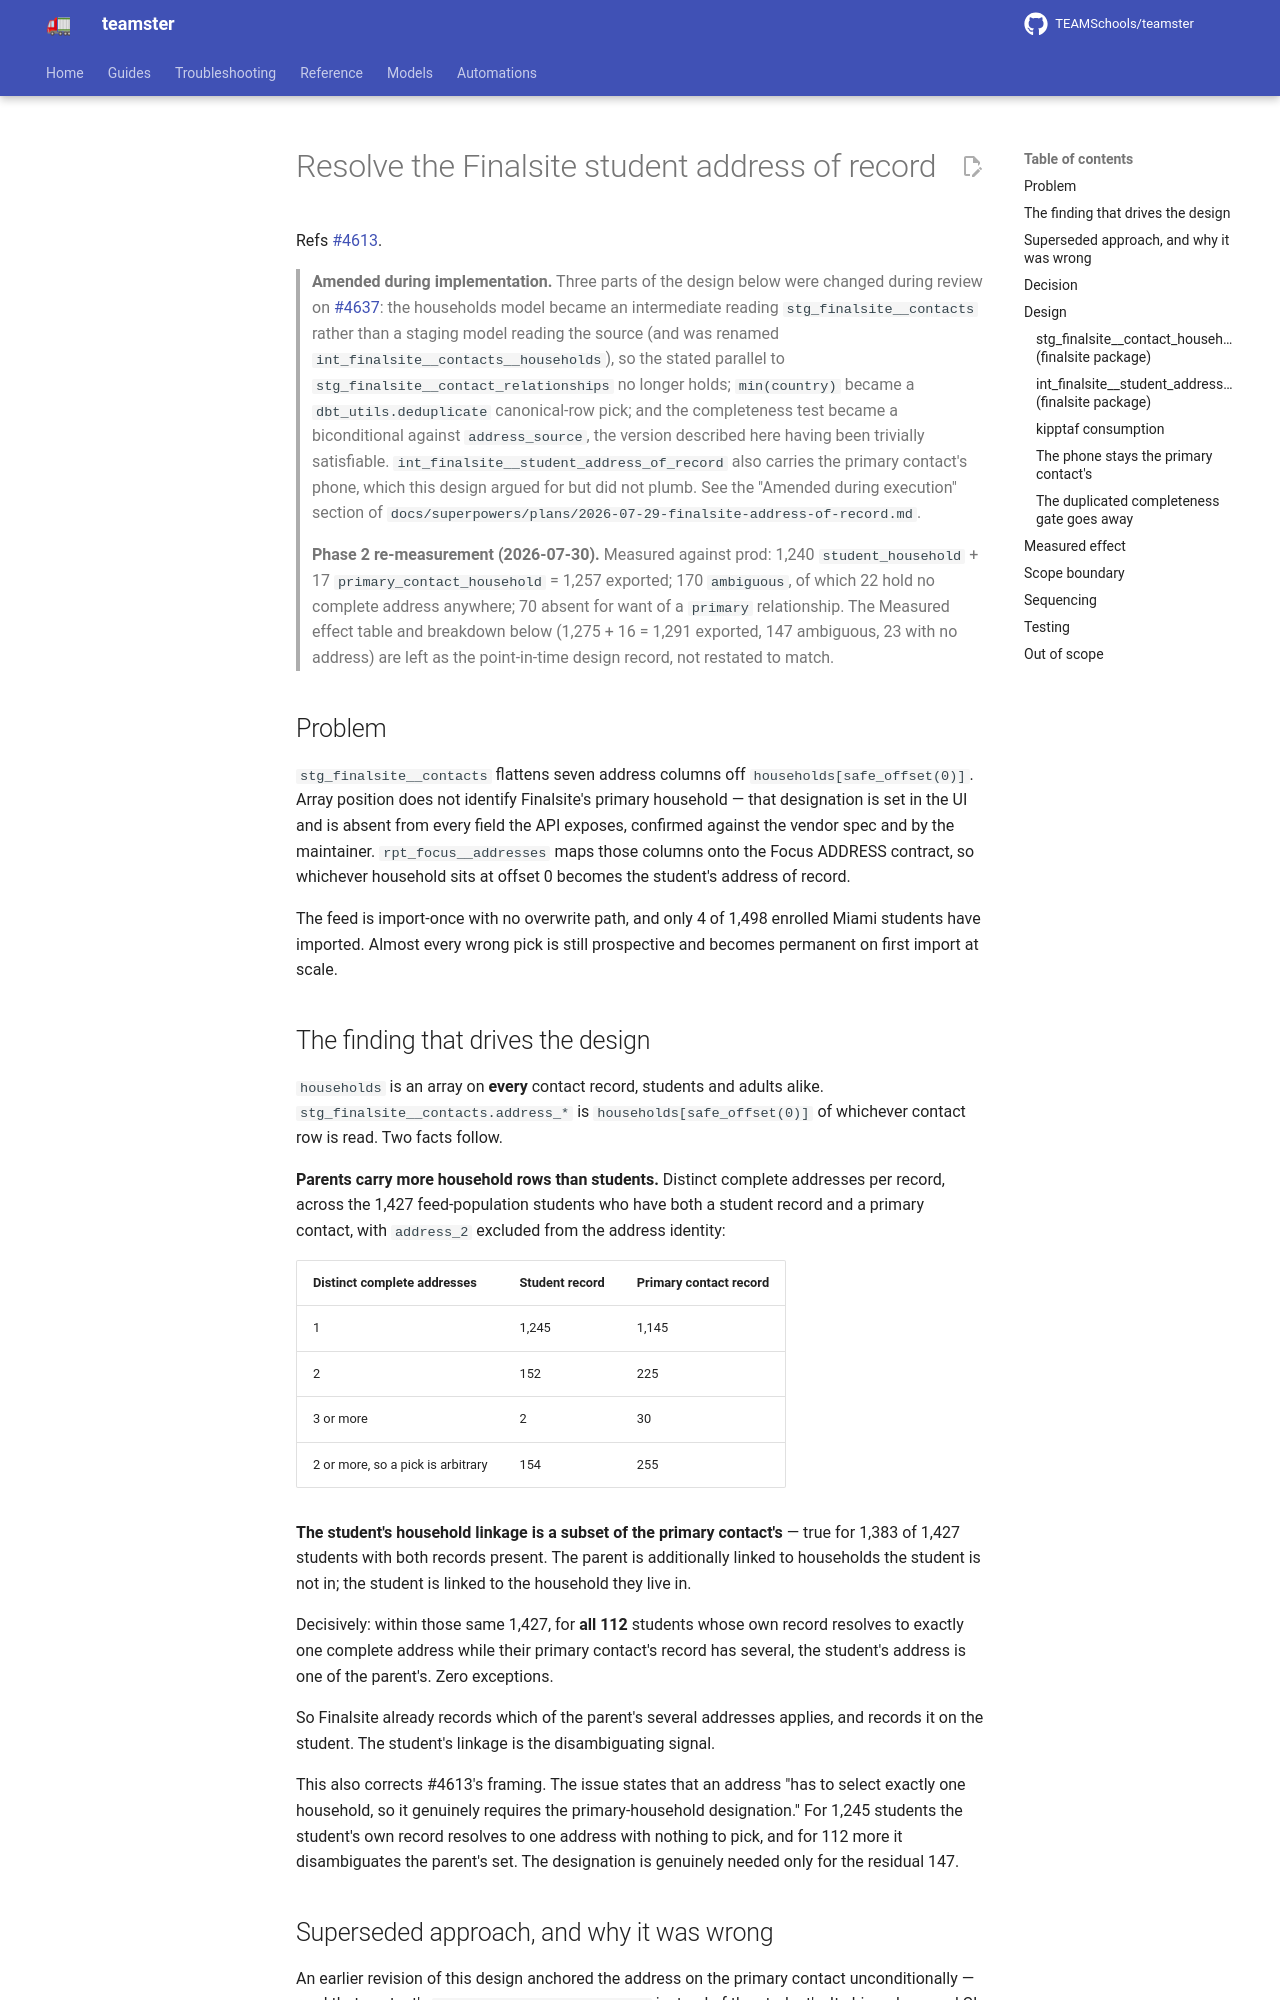

repository: TEAMSchools/teamster · page: superpowers/specs/2026-07-29-finalsite-address-of-record-design/index.html · generator: mkdocs

# Resolve the Finalsite student address of record

Refs [#4613](https://github.com/TEAMSchools/teamster/issues/4613).

> **Amended during implementation.** Three parts of the design below were
> changed during review on
> [#4637](https://github.com/TEAMSchools/teamster/pull/4637): the households
> model became an intermediate reading `stg_finalsite__contacts` rather than a
> staging model reading the source (and was renamed
> `int_finalsite__contacts__households`), so the stated parallel to
> `stg_finalsite__contact_relationships` no longer holds; `min(country)` became
> a `dbt_utils.deduplicate` canonical-row pick; and the completeness test became
> a biconditional against `address_source`, the version described here having
> been trivially satisfiable. `int_finalsite__student_address_of_record` also
> carries the primary contact's phone, which this design argued for but did not
> plumb. See the "Amended during execution" section of
> `docs/superpowers/plans/2026-07-29-finalsite-address-of-record.md`.

> **Phase 2 re-measurement (2026-07-30).** Measured against prod: 1,240
> `student_household` + 17 `primary_contact_household` = 1,257 exported; 170
> `ambiguous`, of which 22 hold no complete address anywhere; 70 absent for want
> of a `primary` relationship. The Measured effect table and breakdown below
> (1,275 + 16 = 1,291 exported, 147 ambiguous, 23 with no address) are left as
> the point-in-time design record, not restated to match.

## Problem

`stg_finalsite__contacts` flattens seven address columns off
`households[safe_offset(0)]`. Array position does not identify Finalsite's
primary household — that designation is set in the UI and is absent from every
field the API exposes, confirmed against the vendor spec and by the maintainer.
`rpt_focus__addresses` maps those columns onto the Focus ADDRESS contract, so
whichever household sits at offset 0 becomes the student's address of record.

The feed is import-once with no overwrite path, and only 4 of 1,498 enrolled
Miami students have imported. Almost every wrong pick is still prospective and
becomes permanent on first import at scale.

## The finding that drives the design

`households` is an array on **every** contact record, students and adults alike.
`stg_finalsite__contacts.address_*` is `households[safe_offset(0)]` of whichever
contact row is read. Two facts follow.

**Parents carry more household rows than students.** Distinct complete addresses
per record, across the 1,427 feed-population students who have both a student
record and a primary contact, with `address_2` excluded from the address
identity:

| Distinct complete addresses       | Student record | Primary contact record |
| --------------------------------- | -------------- | ---------------------- |
| 1                                 | 1,245          | 1,145                  |
| 2                                 | 152            | 225                    |
| 3 or more                         | 2              | 30                     |
| 2 or more, so a pick is arbitrary | 154            | 255                    |

**The student's household linkage is a subset of the primary contact's** — true
for 1,383 of 1,427 students with both records present. The parent is
additionally linked to households the student is not in; the student is linked
to the household they live in.

Decisively: within those same 1,427, for **all 112** students whose own record
resolves to exactly one complete address while their primary contact's record
has several, the student's address is one of the parent's. Zero exceptions.

So Finalsite already records which of the parent's several addresses applies,
and records it on the student. The student's linkage is the disambiguating
signal.

This also corrects #4613's framing. The issue states that an address "has to
select exactly one household, so it genuinely requires the primary-household
designation." For 1,245 students the student's own record resolves to one
address with nothing to pick, and for 112 more it disambiguates the parent's
set. The designation is genuinely needed only for the residual 147.
